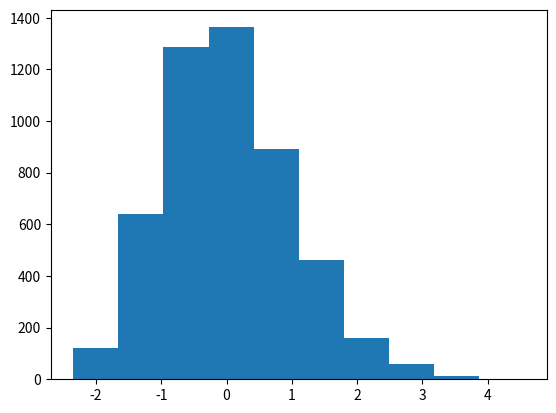

The script that saved this image: (Note: this script raises an exception after producing the figure.)

# coding: utf-8

# # Monte Carlo Set 1 
# [redacted]

# ### 1.13)
# 
# The function (routine) to generate the sample averages and plot is below.

# In[1]:

import numpy as np 
import matplotlib.pyplot as plt 
import matplotlib.mlab as mlab

def clt_exp(n, ns = 5000):
    '''
    Generates ns sample averages (x_bars) for sample size n. Plots 
    histogram of the normalized x_bars (z_bars). 
    
    Params: 
        n: the sample size 
        ns: number of samples 
    '''
    x_bars = [] 
    for i in range(ns): 
        xs = np.random.exponential(size = n)
        x_bars.append( np.mean(xs) ) 
    x_bars = np.array(x_bars)
    
    pi_x = 1 #expected value exp(1)
    sigma = 1 #sd of exp(1)
    z_bars =  np.sqrt(n) * ( x_bars - pi_x ) 
    
    #plot 
    #k, bins, patches = plt.hist(z_bars, normed = True)
    #y = mlab.normpdf(bins, pi_x, sigma)
    #l = plt.plot(bins, y, 'r--', linewidth = 1)
    plt.hist(z_bars, normed = True)
    plt.xlabel('x_bar')
    plt.ylabel('Probabillity')
    plt.title('CLT histogram, exp(1), n = {}'.format(n))
    plt.grid(True)

    plt.show()
    #return z_bars


# We will show that the histogram tends towards a normal distribution for increasing n. (For 5000 sample averages) 

# In[2]:

clt_exp(10)


# In[3]:

clt_exp(100)


# In[4]:

clt_exp(1000)


# In[5]:

clt_exp(10000)


# As the sampe size increases, the histogram approaches the normal distribution density. 

# #### Decay Rate )  
# 
# Below is the routine to classify the event $Q_n = \bar{x}_n - \pi x > 0.1$:

# In[6]:

def exp_one_deviations(n, epsilon = 0.1): 
    '''
    generates a sample mean (of exp(1) rv's) with sample size n. Returns True if event is satsified
    Params: 
        n - int, number of samples to generate 
        epsilon - the deviation 
    Returns: 
        True if the sample mean > epsilon, False o.w. 
    '''

    mu = 1 
    x_bar = np.mean( np.random.exponential(size = n) ) 
    diff = x_bar - mu
    if x_bar - mu > epsilon: 
       # print(x_bar - mu)
        return True 
    return False 
    


# Below is the routine to estimate $\mathbb{P}(\bar{x}_n - \pi x > 0.1)$, which basically just takes the average of a bunch of independent samples of $\bar{x}$ for the event $\bar{x}_n - \pi x > 0.1$ since we are really just finding the parameter $p$ of a bernoulli($p$)

# In[7]:

def est_prob(N, n, epsilon = 0.1):
    '''
     Params: 
        N - int, the number of means to generate 
        n - int, number of samples to generate (for sample mean)
        epsilon - int, the deviation 
    Returns: 
        Estimate of the indicator event 
    '''
    rs = []
    for i in range(N):
        rs.append( exp_one_deviations(n, epsilon) )
    #print(rs)
    
    return np.mean(rs)


# In[8]:

sample_size = 1000
P = est_prob(100000, sample_size) #simple demonstration that with many samples, chance of 0.1 deviation is pretty much 0.
print(P)


# To estimate the value obtained from Cramer's Large Deviation principle, we simply take the log of the estimated probabillity and divide by sample size $n$. (As long as $n$ is large): 

# In[9]:

est_decay = np.log(P) / sample_size

epsilon = 0.1
actual_decay = -epsilon + np.log(1 + epsilon)

print("est decay: {} \t| actual decay: {}".format(est_decay, actual_decay))


# #### Comparison with standard deviation 
# 
# Since $Q_n$ is  bernoulli $\bar{x} - \pi x > 0.1$ with probabillity $p(n) = \mathbb{P}(\bar{x}_n - \pi x > 0.1)$, where $n$ is the number of samples, then the standard deviation of $Q_n$ is $\sqrt{p(n)(1 - p(n))}$. Therefore, 
# <br> 
# $$\lim_{n\to\infty} \frac{1}{n} log(\sqrt{p(n)(1 - p(n) )} ) = $$ 
# $$\lim_{n\to\infty} \frac{1}{2n} ( log( p(n) ) + log(1 - p(n) ) = $$
# $$\lim_{n\to\infty} \frac{1}{2n} log( p(n) ) + \lim_{n\to\infty} \frac{1}{2n} log(1 - p(n) ) = $$ 
# <br> And by the law of large numbers, $p(n) \rightarrow 0$ as $n \rightarrow \infty$, thus $log(1 - p(n) )$ will approach $0$ and the second term vanishes. This leaves us with 
# $$\lim_{n\to\infty} \frac{1}{2n} log( p(n) ) = \frac{1}{2} \lim_{n\to\infty} \frac{1}{n} log( p(n) ) < \lim_{n\to\infty} \frac{1}{n} log( p(n) )$$ 
# <br> 
# Thus, the standard deviation of $Q_n$ has a rate of decay that is smaller than the rate of decay of $\mathbb{P}(Q_n)$. This is not ideal. 

# ### 2.15) The root distribution
# 
# Integrating the density $\pi$, we get $F(x) = \sqrt{x}$ for $0 \leq x \leq 1$, thus $F^{-1}(x) = x^{2}$. The histogram that shows the inversion technique is shown below 

# In[10]:

def sqrt_density(n):
    '''
    Samples from the 1/(2sqrt(x)) density on [0,1].
    Plots histogram of the random variables drawn from this distribution. 
    Params: 
        n - int, number of samples to be drawn from said density 
    '''
    x = np.random.random(size = n)
    x_trans = np.power(x, 2)

    if n > 1000: 
        plt.hist(x_trans, bins = 25)
    else: 
        plt.hist(x_trans)
    plt.xlabel('x_transformed')
    plt.ylabel('Frequency')
    plt.title('Histogram: 1 / (2sqrt(x) ) on [0,1], {} samples'.format(n))
    plt.grid(True)
    plt.show()
    
    


# In[11]:

sqrt_density(100000) #see how it looks like 1 / (2 sqrt(x) ) function 


# ### 2.17) Mox - Muller Implementation 
# 
# We implement the box muler transform below. 2D Histogram follows. 

# In[12]:

def box_muller(n): 
    '''
    params: 
        n - int, number of gaussian pairs to be generated 
    returns: 
        numpy 2d array of n independently generated gaussian pairs (all independent) 
    '''
    u1 = np.random.random(n)
    u2 = np.random.random(n)
    
    phi_1 = np.sqrt(-2 * np.log(u1) ) * np.cos(2 * np.pi * u2)
    phi_2 = np.sqrt(-2 * np.log(u1) ) * np.sin(2 * np.pi * u2)
    
    return np.array( [phi_1, phi_2] )
    


# In[13]:

def hist_box_muller(n):
    '''
    Generates n pairs of N(0,1) random variables, and plots 2d histogram of the pairs 
    '''
    X = box_muller(n)
    if n > 1000: 
        plt.hist2d(X[0], X[1], bins = 50)
    else: 
        plt.hist2d(X[0], X[1])
    plt.colorbar()
    plt.show()


# In[14]:

hist_box_muller(10000)


# ### 2.18) Generating from the Unit Disk 
# 
# The setup is similar to the Box - Muller - except that instead of using the inverse exponential (2), we leave the "radius" unchanged. 
# 
# If $U_1$ and $U_2$ are iid $U(0,1)$ distributions, we apply the following transformation to sample any point on the unit square: <br> 
# $X = \sqrt{U_1} cos(2\pi U_2)$ and $Y = \sqrt{U_1} sin(2\pi U_2)$ 
# <br> 
# The function below generates point on the unit circle and function below that plots the 2d histogram. 

# In[15]:

def r_unit_circle(n): 
    '''
    Samples (x1, x2) to be uniformally distributed across the unit circle 
    params:
        -n - int, number of points to generate on unit circle 
    returns: 
        n x 2 numpy array where each row (x,y) is a coordinate on the unit circle 
    '''
    u1 = np.random.random(n)
    u2 = np.random.random(n)
    
    phi_1 = np.sqrt(u1) * np.cos(2 * np.pi * u2)
    phi_2 = np.sqrt(u1) * np.sin(2 * np.pi * u2)
    
    return np.array( [phi_1, phi_2] )


# In[16]:

def hist_unit_circle(n):
    '''
    Generates n pairs uniformally dist. across unit circle, and plots 2d histogram of the pairs 
    '''
    X = r_unit_circle(n)
    if n > 1000: 
        plt.hist2d(X[0], X[1], bins = 30)
    else: 
        plt.hist2d(X[0], X[1])
    plt.colorbar()
    plt.show()


# In[17]:

hist_unit_circle(10000)


# ### 2.19) Rejection Sampling the Unit Circle 
# 
# We must choose $K$ such that $K \geq 1$ and $K \geq \frac{\pi}{\widetilde{\pi}}$. 
# <br>
# $\pi$ is the uniform density on the unit circle, which is $\frac{1}{\pi}$ on support $0 \leq x^2 + y^2 \leq 1$
# <br> 
# $\widetilde{\pi}$ is the uniform density on the unit square, which is $\frac{1}{4}$ with support $-1 \leq x \leq 1$ and $-1 \leq y \leq 1$
# <br> 
# Therefore, the "optimal" (or smallest possible value of) $K$ would just be $\frac{4}{\pi}$ 
# <br> <br>
# The general rejection function (one that takes in densities $\pi$ and $\widetilde{\pi}$ is implemented below: 

# In[18]:

def pi_density(x):
    #x is supposed to be a vector / array for any general density. Here its just an (x,y) cooridnate 
    if np.square(x[0]) + np.square(x[1]) <= 1:
        return 1 / np.pi
    return 0 

def unit_sq_density(x):
    #density of unit square 
    if -1 <= x[0] <= 1 and -1 <= x[1] <= 1:   
        return 0.25
    return 0 

def sample_unit_square(n):
    '''
    params: 
        - n: number of points to sample 
    returns: 
        - n x 2 array of (x,y) on unit square
    '''
    samples = [] 
    for i in range(n):
        samples.append( np.random.random(2) * 2 - 1 ) 
    return samples 


# In[19]:

def rejection_samples(pi, pi_t, pi_t_sample, k, n): 
    '''
    params: 
        pi - density function that takes in a np.array of ints and maps to scalar.
            Should be the density to sample from 
        pi_t - density function that takes in a np.array of ints and maps to scalar. 
            Should be denisty that can already be sampled from.
        pi_t_sample - generates random variables with distribution pi_t. 
        k - the constant k used in rejection sampling (for condition to not reject)
        n of samples to be drawn from distribution pi
    returns: 
        dictionary with key 'X' and 'Y', each with a list value where a row corresponds to the (x,y) coordinates
    '''
    samples = {'X' : [], 'Y' : []}
    for i in range(n):
        reject = True
        while reject:  
            u = np.random.random(1)[0] 
            y = pi_t_sample(1)[0][:] 
            v = pi(y) / ( k * pi_t(y) )
            condition_met = u <= pi(y) / ( k * pi_t(y) ) 
            if condition_met:  
                #print("u: {}\t| v: {}".format( u, v ) ) 
                reject = False 
                samples['X'].append(y[0])

                samples['Y'].append(y[1])
    return samples 
    


# In[20]:

n = 10000
k = 4 / np.pi
rs = rejection_samples(pi_density, unit_sq_density, sample_unit_square, k, n)
if n > 1000: 
    plt.hist2d(rs['X'], rs['Y'], bins = 30)
else: 
    plt.hist2d(rs['X'], rs['Y'])
plt.colorbar()
plt.show()


# The cost of rejection sampling is about $K$ times as more as directly generating from the unit disk since $\mathbb{E}[\tau] = K$ 
# <br>
# Eg. if we wanted to generate $n$ points on the unit circle, then directly generating points would take n iterations, whereas rejection samping would take $Kn$ iterations. 
